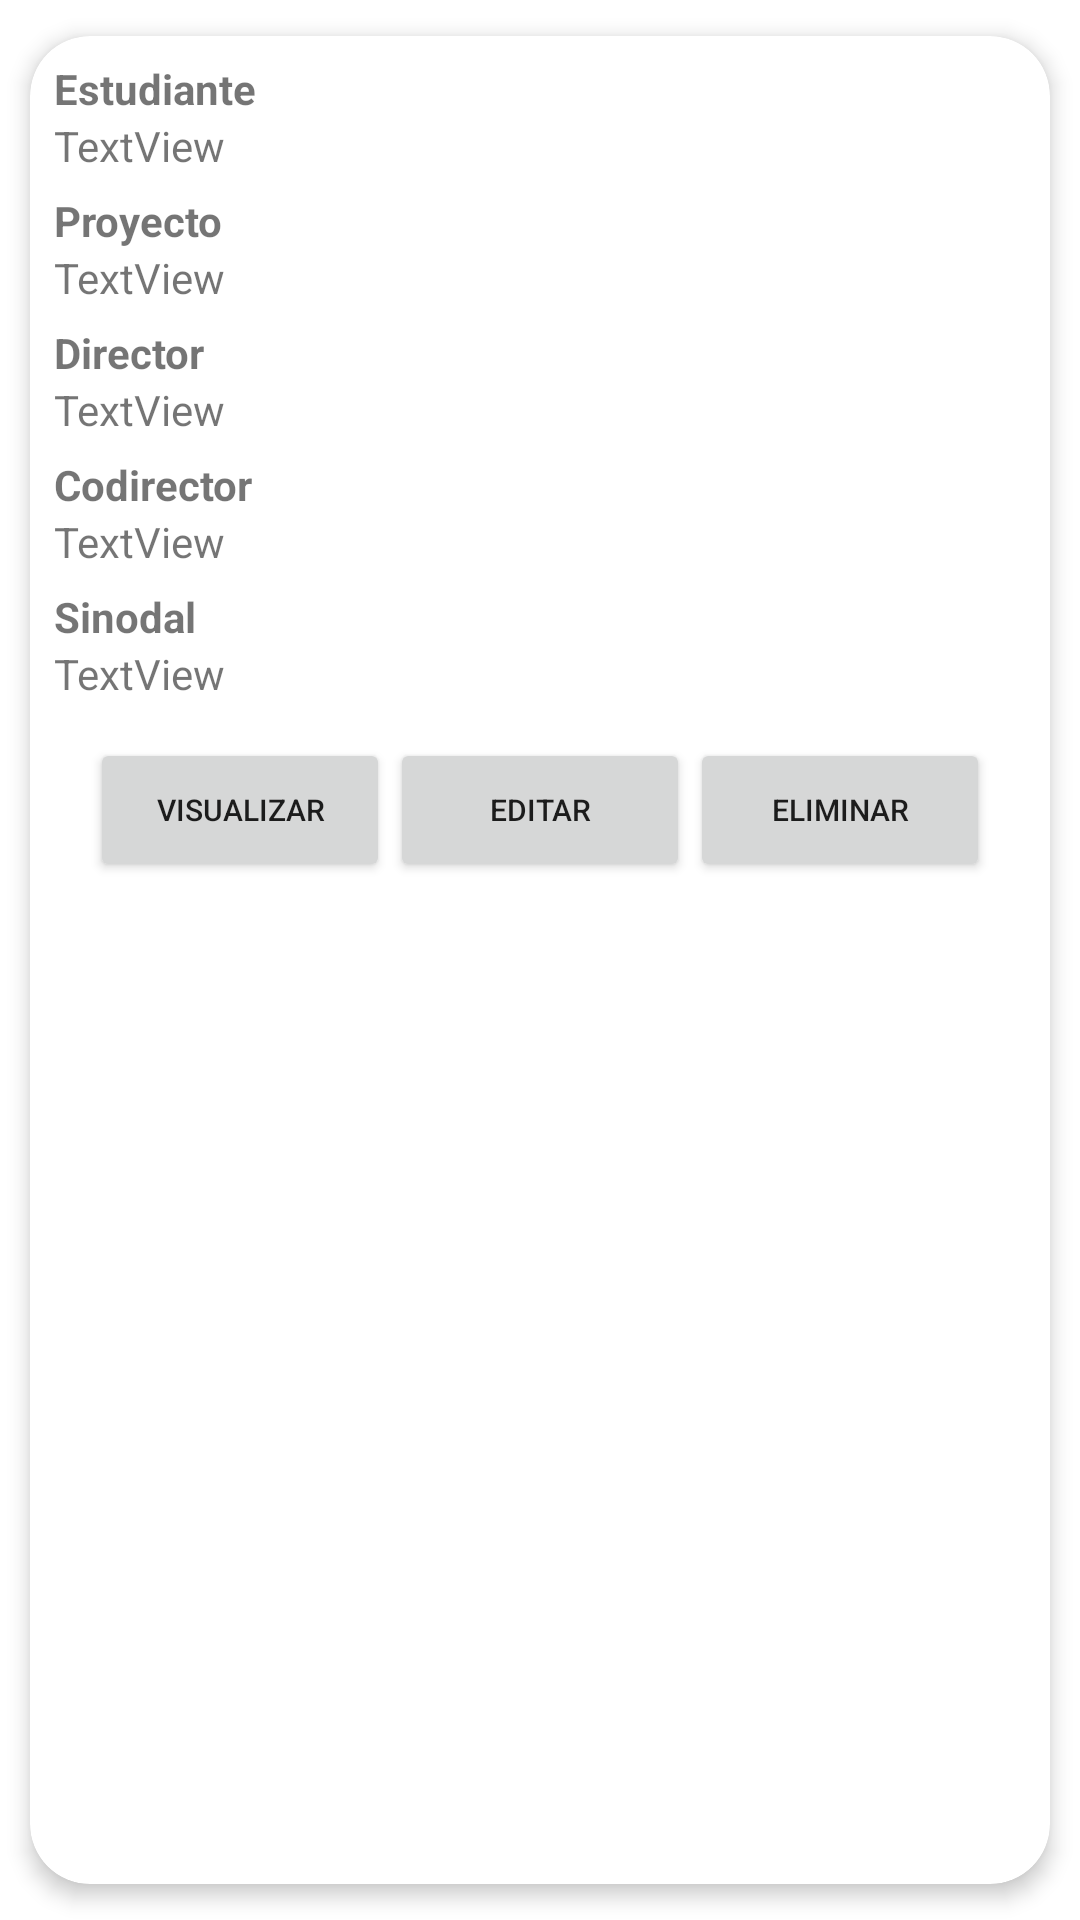

Here is an Android app screen rendered from its layout file. Give the layout XML and the strings, colors and styles it references.
<!-- AndroidManifest.xml: application theme Theme.FEItube -->
<!-- res/layout/elemento_lista.xml -->
<?xml version="1.0" encoding="utf-8"?>
<androidx.cardview.widget.CardView xmlns:android="http://schemas.android.com/apk/res/android"
    xmlns:app="http://schemas.android.com/apk/res-auto"
    xmlns:tools="http://schemas.android.com/tools"
    android:id="@+id/cv"
    android:layout_width="match_parent"
    android:layout_height="wrap_content"
    android:animateLayoutChanges="true"
    app:cardCornerRadius="20dp"
    app:cardElevation="4dp"
    app:cardUseCompatPadding="true" >

    <LinearLayout
        android:id="@+id/layoutTarget"
        android:layout_width="match_parent"
        android:layout_height="wrap_content"
        android:animateLayoutChanges="true"
        android:padding="8dp"
        android:orientation="vertical">

        <TextView
            android:id="@+id/textView15"
            android:layout_width="match_parent"
            android:layout_height="wrap_content"
            android:textStyle="bold"
            android:text="Estudiante" />

        <TextView
            android:id="@+id/nombreView"
            android:layout_width="match_parent"
            android:layout_height="wrap_content"
            android:text="TextView"
            android:layout_marginBottom="6dp"/>

        <TextView
            android:id="@+id/textView17"
            android:layout_width="match_parent"
            android:layout_height="wrap_content"
            android:textStyle="bold"
            android:text="Proyecto" />

        <TextView
            android:id="@+id/proyectoView"
            android:layout_width="match_parent"
            android:layout_height="wrap_content"
            android:text="TextView"
            android:layout_marginBottom="6dp"/>

        <TextView
            android:id="@+id/textView19"
            android:layout_width="match_parent"
            android:layout_height="wrap_content"
            android:textStyle="bold"
            android:text="Director" />

        <TextView
            android:id="@+id/directorView"
            android:layout_width="match_parent"
            android:layout_height="wrap_content"
            android:text="TextView"
            android:layout_marginBottom="6dp"/>

        <TextView
            android:id="@+id/textView21"
            android:layout_width="match_parent"
            android:layout_height="wrap_content"
            android:textStyle="bold"
            android:text="Codirector" />

        <TextView
            android:id="@+id/codirectorView"
            android:layout_width="match_parent"
            android:layout_height="wrap_content"
            android:text="TextView"
            android:layout_marginBottom="6dp"/>

        <TextView
            android:id="@+id/textView23"
            android:layout_width="match_parent"
            android:layout_height="wrap_content"
            android:textStyle="bold"
            android:text="Sinodal" />

        <TextView
            android:id="@+id/sinodalView"
            android:layout_width="match_parent"
            android:layout_height="wrap_content"
            android:text="TextView"
            android:layout_marginBottom="6dp"/>

        <LinearLayout
            android:layout_width="match_parent"
            android:layout_height="wrap_content"
            android:gravity="center"
            android:orientation="horizontal"
            android:padding="6dp">

            <Button
                android:id="@+id/btnVisualizar"
                android:layout_width="100dp"
                android:layout_height="wrap_content"
                android:text="Visualizar"
                android:textAlignment="center"
                android:textSize="10sp">
            </Button>

            <Button
                android:id="@+id/btnEditar"
                android:layout_width="100dp"
                android:layout_height="wrap_content"
                android:text="Editar"
                android:textSize="10sp">
            </Button>

            <Button
                android:id="@+id/btnEliminar"
                android:layout_width="100dp"
                android:layout_height="wrap_content"
                android:text="Eliminar"
                android:textSize="10sp">
            </Button>
        </LinearLayout>
    </LinearLayout>

</androidx.cardview.widget.CardView>
<!-- resources referenced by this layout -->
<resources>
  <style name="Theme.FEItube" parent="Theme.MaterialComponents.DayNight.DarkActionBar">
          
          <item name="colorPrimary">@color/purple_500</item>
          <item name="colorPrimaryVariant">@color/purple_700</item>
          <item name="colorOnPrimary">@color/white</item>
          
          <item name="colorSecondary">@color/teal_200</item>
          <item name="colorSecondaryVariant">@color/teal_700</item>
          <item name="colorOnSecondary">@color/black</item>
          
          <item name="android:statusBarColor" tools:targetApi="l">?attr/colorPrimaryVariant</item>
          
      </style>
  <!-- not gathered from this repository: default colours our renderer supplied (Android Studio template values) -->
  <color name="purple_500">#FF6200EE</color>
  <color name="purple_700">#FF3700B3</color>
  <color name="teal_200">#FF03DAC5</color>
  <color name="teal_700">#FF018786</color>
  <color name="black">#FF000000</color>
  <color name="white">#FFFFFFFF</color>
</resources>
